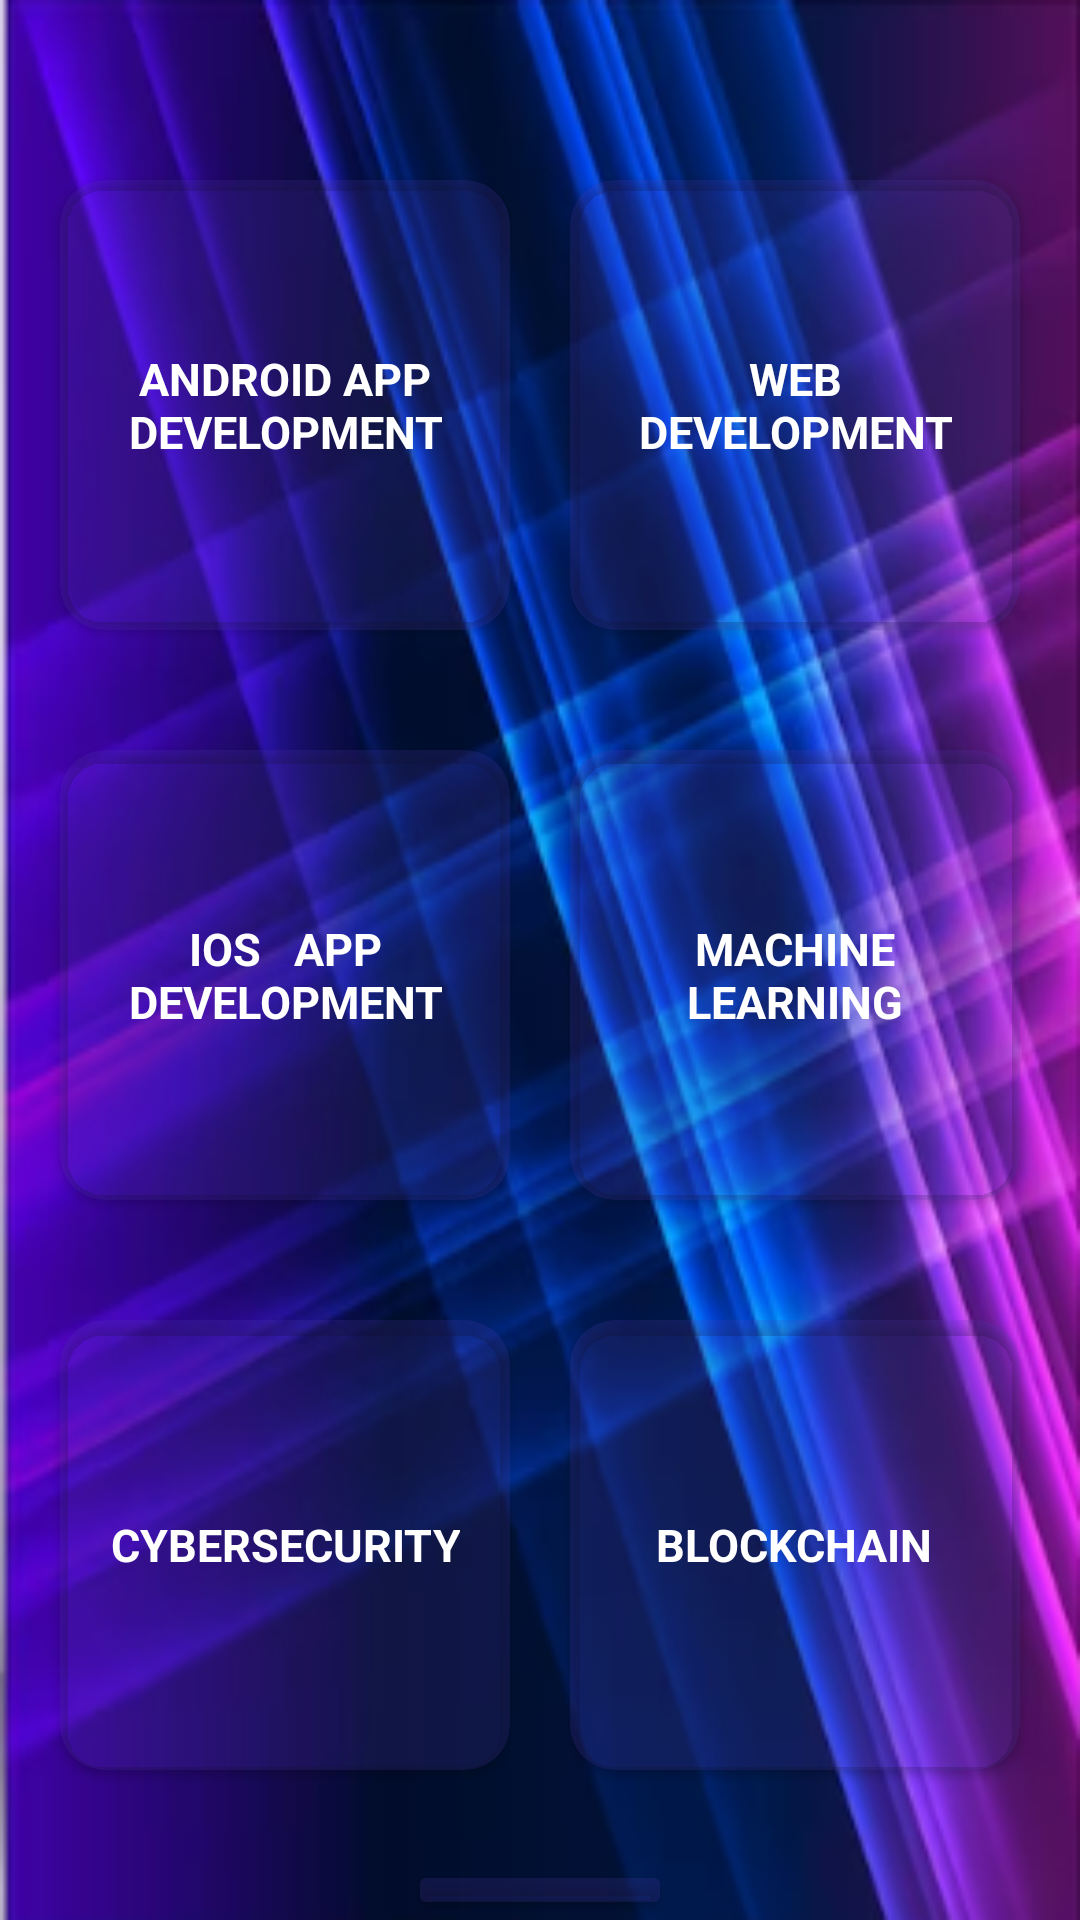

Write the Android layout XML for this screen, with the resource values it uses.
<!-- AndroidManifest.xml: application theme Theme.SS_assignment1 -->
<!-- res/layout/activity_screen2.xml -->
<?xml version="1.0" encoding="utf-8"?>
<LinearLayout xmlns:android="http://schemas.android.com/apk/res/android"
    xmlns:app="http://schemas.android.com/apk/res-auto"
    xmlns:tools="http://schemas.android.com/tools"
    android:id="@+id/main"
    android:orientation="vertical"
    android:layout_width="match_parent"
    android:layout_height="match_parent"
    tools:context=".SCREEN2"
    android:background="@drawable/backss">



    <LinearLayout
        android:layout_width="match_parent"
        android:layout_height="wrap_content"
        android:orientation="horizontal"
        android:gravity="center"
        android:layout_marginTop="50dp">

        <androidx.cardview.widget.CardView
            android:layout_width="150dp"
            android:layout_height="150dp"
            android:layout_gravity="center"
            android:layout_margin="10dp"
            app:cardCornerRadius="15dp"
            android:id="@+id/android"
            android:backgroundTint="#2F513FB5">

            <TextView
                android:layout_width="wrap_content"
                android:layout_height="wrap_content"
                android:text="ANDROID APP DEVELOPMENT"
                android:textStyle="bold"
                android:textSize="15dp"
                android:gravity="center"
                android:textColor="@color/white"
                android:layout_gravity="center"/>

        </androidx.cardview.widget.CardView>


        <androidx.cardview.widget.CardView
            android:layout_width="150dp"
            android:layout_height="150dp"
            android:layout_gravity="center"
            android:layout_margin="10dp"
            android:id="@+id/webd"
            app:cardCornerRadius="15dp"
            android:backgroundTint="#2F513FB5">

            <TextView
                android:layout_width="wrap_content"
                android:layout_height="wrap_content"
                android:text="WEB       DEVELOPMENT"
                android:textStyle="bold"
                android:textSize="15dp"
                android:textColor="@color/white"
                android:gravity="center"
                android:layout_gravity="center"/>

        </androidx.cardview.widget.CardView>
    </LinearLayout>









    <LinearLayout
        android:layout_width="match_parent"
        android:layout_height="wrap_content"
        android:orientation="horizontal"
        android:gravity="center"
        android:layout_marginTop="20dp">

        <androidx.cardview.widget.CardView
            android:layout_width="150dp"
            android:layout_height="150dp"
            android:layout_gravity="center"
            android:id="@+id/ios"
            android:layout_margin="10dp"
            app:cardCornerRadius="15dp"
            android:backgroundTint="#2F513FB5">

            <TextView
                android:layout_width="wrap_content"
                android:layout_height="wrap_content"
                android:text="IOS   APP DEVELOPMENT"
                android:textStyle="bold"
                android:textSize="15dp"
                android:textColor="@color/white"
                android:gravity="center"
                android:layout_gravity="center"/>

        </androidx.cardview.widget.CardView>

        <androidx.cardview.widget.CardView
            android:layout_width="150dp"
            android:layout_height="150dp"
            android:layout_gravity="center"
            android:layout_margin="10dp"
            android:id="@+id/machinelearn"
            app:cardCornerRadius="15dp"
            android:backgroundTint="#2F513FB5">

            <TextView
                android:layout_width="wrap_content"
                android:layout_height="wrap_content"
                android:text="MACHINE    LEARNING"
                android:textStyle="bold"
                android:textSize="15dp"
                android:textColor="@color/white"
                android:gravity="center"
                android:layout_gravity="center"/>

        </androidx.cardview.widget.CardView>
    </LinearLayout>








    <LinearLayout
        android:layout_width="match_parent"
        android:layout_height="wrap_content"
        android:orientation="horizontal"
        android:gravity="center"
        android:layout_marginTop="20dp">

        <androidx.cardview.widget.CardView
            android:layout_width="150dp"
            android:layout_height="150dp"
            android:layout_gravity="center"
            android:layout_margin="10dp"
            android:id="@+id/cybersec"
            app:cardCornerRadius="15dp"
            android:backgroundTint="#2F513FB5">

            <TextView
                android:layout_width="wrap_content"
                android:layout_height="wrap_content"
                android:text="CYBERSECURITY"
                android:textStyle="bold"
                android:textSize="15dp"
                android:textColor="@color/white"
                android:gravity="center"
                android:layout_gravity="center"/>

        </androidx.cardview.widget.CardView>

        <androidx.cardview.widget.CardView
            android:layout_width="150dp"
            android:layout_height="150dp"
            android:id="@+id/blkch"
            android:layout_gravity="center"
            android:layout_margin="10dp"
            app:cardCornerRadius="15dp"
            android:backgroundTint="#2F513FB5">

            <TextView
                android:layout_width="wrap_content"
                android:layout_height="wrap_content"
                android:text="BLOCKCHAIN"
                android:textStyle="bold"
                android:textSize="15dp"
                android:textColor="@color/white"
                android:gravity="center"
                android:layout_gravity="center"/>

        </androidx.cardview.widget.CardView>

    </LinearLayout>





    <Button
        android:id="@+id/btn2"
        android:layout_width="wrap_content"
        android:layout_height="wrap_content"
        android:text="CALL US"
        android:layout_marginTop="20dp"
        android:textStyle="bold"
        android:backgroundTint="#2F513FB5"
        android:layout_gravity="center"/>




</LinearLayout>
<!-- resources referenced by this layout -->
<resources>
  <!-- drawable backss: png bitmap (drawable, 178799 bytes) -->
  <style name="Theme.SS_assignment1" parent="Base.Theme.SS_assignment1" />
  <style name="Base.Theme.SS_assignment1" parent="Theme.Material3.DayNight.NoActionBar">
          
          
      </style>
  <!-- not gathered from this repository: default colours our renderer supplied (Android Studio template values) -->
  <color name="white">#FFFFFFFF</color>
</resources>
